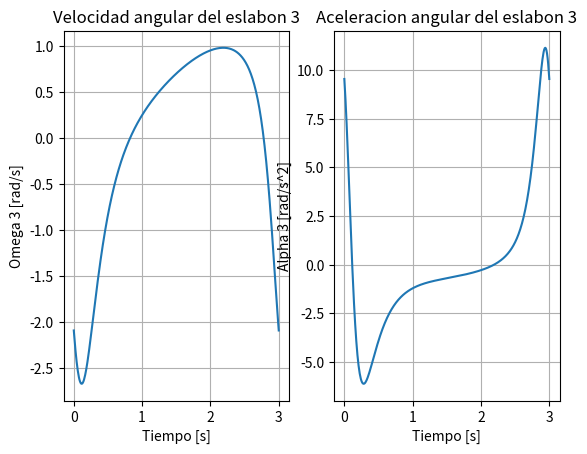
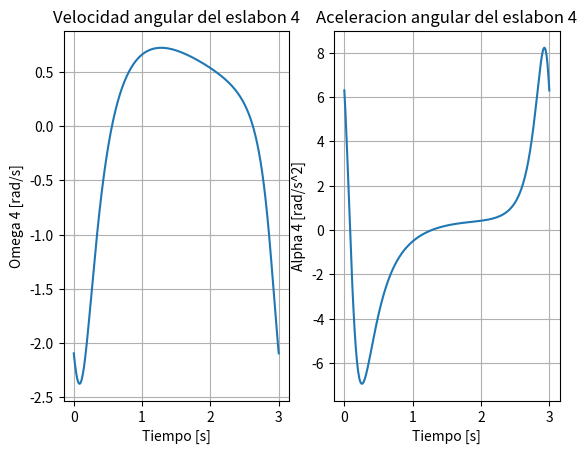
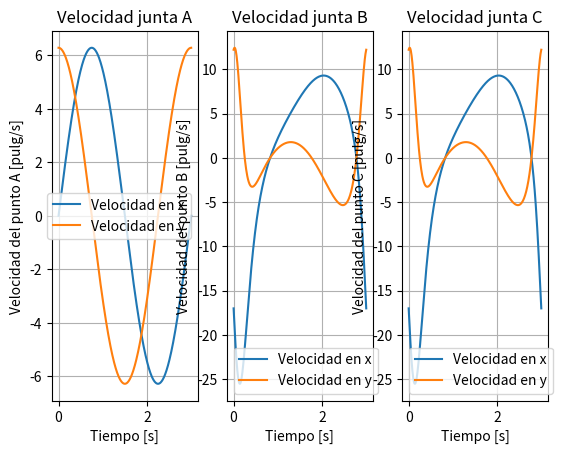
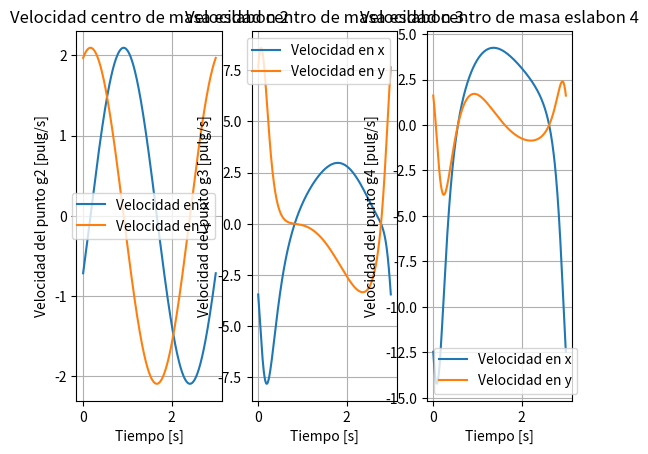
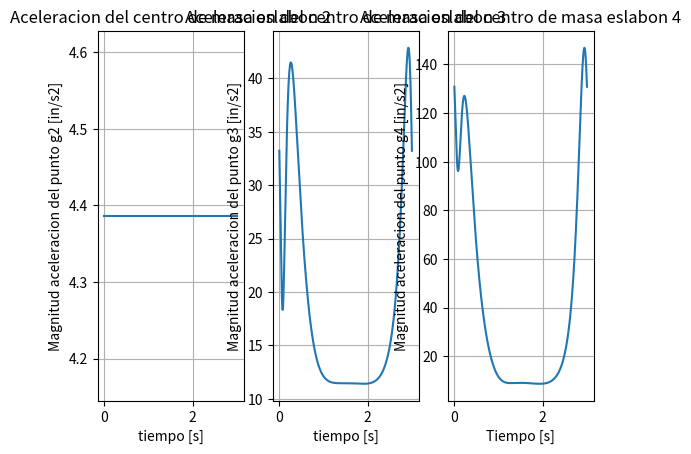
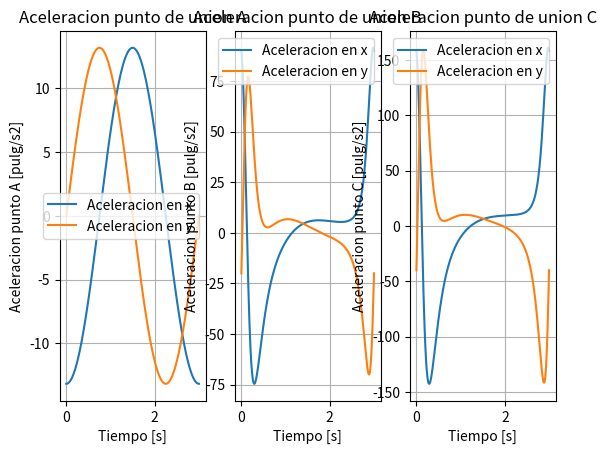

Reproduce these figures in Python, in order.
import math

import numpy as np
from matplotlib import pyplot as plt

#Mecanica de Maquinaria
#Paralelo 104
#Grupo 1: Mecanismo b

def eclineal2(A,B):

    A = np.array(A)
    B = np.array(B)
    x = np.linalg.solve(A,B)
    return x



def nr2i(theta3k,theta4k,theta1,theta2,L1,L2,L3,L4,tol=0.01):
    error = tol+1
    while error>tol:
        F1 = L2*math.cos(theta2)+L3*math.cos(theta3k)-L1*math.cos(theta1)-L4*math.cos(theta4k)
        F2 = L2*math.sin(theta2)+L3*math.sin(theta3k)-L1*math.sin(theta1)-L4*math.sin(theta4k)
        J11 = -L3*math.sin(theta3k)
        J12 = +L4*math.sin(theta4k)
        J21 = +L3*math.cos(theta3k)
        J22 = -L4*math.cos(theta4k)
        d = eclineal2([[J11,J12],[J21,J22]],[-F1,-F2])
        theta3k += d[0]
        theta4k += d[1]
        error = math.sqrt((d[0]**2)+(d[1]**2))
    return theta3k,theta4k

N = 360
L1 = 6.00 #pulg #Longitud del eslabon 2
L2 = 3.00 #pulg
L3 = 10.00 #pulg
L4 = 12.00 #pulg

Rg2 = 1 #pulg
delta2 = 20 #grados
delta2 *= math.pi/180 #rad
Rg3 = 4 #pulg
delta3 = -30 #grados
delta3 *= math.pi/180 #rad
Rg4 = 6 #pulg
delta4 = 40 #grados
delta4 *= math.pi/180 #rad


theta1 = 0 #grados
theta1 *= math.pi/180 #rad
theta2 = np.linspace(2*math.pi,0,N+1) #rad
theta3 = np.zeros(N+1)
theta4 = np.zeros(N+1)

#Velocidad angular
omega2 = 20 #rpm
omega2 *= math.pi/30 #rad/s
tRev = 2*math.pi/abs(omega2) #tiempo de un revolucion [s]
t = np.linspace(0,tRev,N+1) #s
#Velocidad angular
omega3 = np.zeros(N+1)
omega4 = np.zeros(N+1)
#Aceleracion angular
#alpha2 es cero debido a que omega2 es constante
alpha3 = np.zeros(N+1)
alpha4 = np.zeros(N+1)

#Velocidad de las juntas
VA = np.zeros((N+1,3))
VB = np.zeros((N+1,3))
VC = np.zeros((N+1,3))
#Velocidad de los centros de masa
Vg2 = np.zeros((N+1,3))
Vg3 = np.zeros((N+1,3))
Vg4 = np.zeros((N+1,3))
#Aceleracion de las juntas
AA = np.zeros((N+1,3)) #Aceleracion junta del punto A
AB = np.zeros((N+1,3))
AC= np.zeros((N+1,3))
#Aceleracion de los centros de masa
Ag2 = np.zeros((N+1,3)) #Aceleracion del centro de masa del eslabon 2
Ag2mod = np.zeros((N+1))
Ag3 = np.zeros((N+1,3))
Ag3mod = np.zeros((N+1))
Ag4 = np.zeros((N+1,3))
Ag4mod = np.zeros((N+1))

for i in range(0,N+1):

    #Calculo de theta 3 y theta 4
    theta3[i], theta4[i] = nr2i(5.1,4.2,theta1,theta2[i],L1,L2,L3,L4)

    #Calculo de omega 3 y omega 4
    a11 = -L3*math.sin(theta3[i])
    a12 = +L4*math.sin(theta4[i])
    a21 = +L3*math.cos(theta3[i])
    a22 = -L4*math.cos(theta4[i])

    b1 = +L2*math.sin(theta2[i])*omega2
    b2 = -L2*math.cos(theta2[i])*omega2

    omega3[i],omega4[i] = eclineal2([[a11,a12],[a21,a22]],[b1,b2])

    #Calculo de alpha 3 y alpha 4
   
    b1 = L2*math.cos(theta2[i])*(omega2**2)+L3*math.cos(theta3[i])*(omega3[i]**2)-L4*math.cos(theta4[i])*(omega4[i]**2)
    b2 = L2*math.sin(theta2[i])*(omega2**2)+L3*math.sin(theta3[i])*(omega3[i]**2)-L4*math.sin(theta4[i])*(omega4[i]**2)
  
    alpha3[i],alpha4[i] = eclineal2([[a11,a12],[a21,a22]],[b1,b2])

    #Calculo de la velocidad lineal y centro de masa del eslabon 2
    omega2Vect = np.array([0,0,omega2])
    R2 = np.array([L2*math.cos(theta2[i]),L2*math.sin(theta2[i]),0])
    VA[i] = np.cross(omega2Vect,R2)
    R21 = np.array([Rg2*math.cos(theta2[i]+delta2),Rg2*math.sin(theta2[i]+delta2),0])
    Vg2[i] = np.cross(omega2Vect,R21)
    #Vcg4mod[i] = math.sqrt((Vcg2[i,0]**2)+(Vcg2[i,1]**2))

    #Calculo de la velocidad lineal y centro de masa del eslabon 3
    omega3Vect = np.array([0,0,omega3[i]])
    R3 = np.array([L3*math.cos(theta3[i]),L3*math.sin(theta3[i]),0])
    VB[i] = np.cross(omega3Vect,R3)
    R31 = np.array([Rg3*math.cos(theta3[i]+delta3),Rg3*math.sin(theta3[i]+delta3),0])
    Vg3[i] = np.cross(omega3Vect,R31)

    #Calculo de la velocidad lineal y centro de masa del eslabon 4
    omega4Vect = np.array([0,0,omega4[i]])
    R4 = np.array([L4*math.cos(theta4[i]),L3*math.sin(theta4[i]),0])
    VC[i] = np.cross(omega3Vect,R3)
    R41 = np.array([Rg4*math.cos(theta4[i]+delta4),Rg4*math.sin(theta4[i]+delta4),0])
    Vg4[i] = np.cross(omega4Vect,R41)

    #Calculo de la aceleracion lineal y centro de masa del eslabon 2
    AA[i] = np.cross(omega2Vect,VA[i])
    Ag2[i] = np.cross(omega2Vect,Vg2[i])
    Ag2mod[i] = math.sqrt((Ag2[i,0]**2)+(Ag2[i,1]**2))

    #Calculo de la aceleracion lineal y centro de masa del eslabon 3
    alpha3Vect = np.array([0,0,alpha3[i]])
    AB[i] = AA[i] + np.cross(alpha3Vect,R3) + np.cross(omega3Vect,VB[i])
    Ag3[i] = AA[i] + np.cross(alpha3Vect,R31) + np.cross(omega3Vect,Vg3[i])
    Ag3mod[i] = math.sqrt((Ag3[i,0]**2)+(Ag3[i,1]**2))

    #Calculo de la aceleracion lineal y centro de masa del eslabon 4
    alpha4Vect = np.array([0,0,alpha4[i]])
    AC[i] = AB[i] + np.cross(alpha4Vect,R4) + np.cross(omega4Vect,VC[i])
    Ag4[i] = AB[i] + np.cross(alpha4Vect,R41) + np.cross(omega4Vect,Vg4[i])
    Ag4mod[i] = math.sqrt((Ag4[i,0]**2)+(Ag4[i,1]**2))
  

plt.figure(1)
plt.subplot(1,2,1)
plt.plot(t,omega3)
plt.title('Velocidad angular del eslabon 3')
plt.xlabel('Tiempo [s]')
plt.ylabel('Omega 3 [rad/s]')
plt.grid(True)
plt.subplot(1,2,2)
plt.plot(t,alpha3)
plt.title('Aceleracion angular del eslabon 3')
plt.xlabel('Tiempo [s]')
plt.ylabel('Alpha 3 [rad/s^2]')
plt.grid(True)

plt.figure(2)
plt.subplot(1,2,1)
plt.plot(t,omega4)
plt.title('Velocidad angular del eslabon 4')
plt.xlabel('Tiempo [s]')
plt.ylabel('Omega 4 [rad/s]')
plt.grid(True)
plt.subplot(1,2,2)
plt.plot(t,alpha4)
plt.title('Aceleracion angular del eslabon 4')
plt.xlabel('Tiempo [s]')
plt.ylabel('Alpha 4 [rad/s^2]')
plt.grid(True)

plt.figure(3)
plt.subplot(1,3,1)
plt.plot(t,VA[:,[0,1]])
plt.title('Velocidad junta A')
plt.xlabel('Tiempo [s]')
plt.ylabel('Velocidad del punto A [pulg/s]')
plt.legend(['Velocidad en x','Velocidad en y'])
plt.grid(True)
plt.subplot(1,3,2)
plt.plot(t,VB[:,[0,1]])
plt.title('Velocidad junta B')
plt.xlabel('Tiempo [s]')
plt.ylabel('Velocidad del punto B [pulg/s]')
plt.legend(['Velocidad en x','Velocidad en y'])
plt.grid(True)
plt.subplot(1,3,3)
plt.plot(t,VC[:,[0,1]])
plt.title('Velocidad junta C')
plt.xlabel('Tiempo [s]')
plt.ylabel('Velocidad del punto C [pulg/s]')
plt.legend(['Velocidad en x','Velocidad en y'])
plt.grid(True)

plt.figure(4)
plt.subplot(1,3,1)
plt.plot(t,Vg2[:,[0,1]])
plt.title('Velocidad centro de masa eslabon 2')
plt.xlabel('Tiempo [s]')
plt.ylabel('Velocidad del punto g2 [pulg/s]')
plt.legend(['Velocidad en x','Velocidad en y'])
plt.grid(True)
plt.subplot(1,3,2)
plt.plot(t,Vg3[:,[0,1]])
plt.title('Velocidad centro de masa eslabon 3')
plt.xlabel('Tiempo [s]')
plt.ylabel('Velocidad del punto g3 [pulg/s]')
plt.legend(['Velocidad en x','Velocidad en y'])
plt.grid(True)
plt.subplot(1,3,3)
plt.plot(t,Vg4[:,[0,1]])
plt.title('Velocidad centro de masa eslabon 4')
plt.xlabel('Tiempo [s]')
plt.ylabel('Velocidad del punto g4 [pulg/s]')
plt.legend(['Velocidad en x','Velocidad en y'])
plt.grid(True)

plt.figure(5)
plt.subplot(1,3,1)
plt.plot(t,Ag2mod)
plt.title('Aceleracion del centro de masa eslabon 2')
plt.xlabel('tiempo [s]')
plt.ylabel('Magnitud aceleracion del punto g2 [in/s2]')
plt.grid(True)
plt.subplot(1,3,2)
plt.plot(t,Ag3mod)
plt.title('Aceleracion del centro de masa eslabon 3')
plt.xlabel('tiempo [s]')
plt.ylabel('Magnitud aceleracion del punto g3 [in/s2]')
plt.grid(True)
plt.subplot(1,3,3)
plt.plot(t,Ag4mod)
plt.title('Aceleracion del centro de masa eslabon 4')
plt.xlabel('Tiempo [s]')
plt.ylabel('Magnitud aceleracion del punto g4 [in/s2]')
plt.grid(True)

plt.figure(6)
plt.subplot(1,3,1)
plt.plot(t,AA[:,[0,1]])
plt.title('Aceleracion punto de union A')
plt.xlabel('Tiempo [s]')
plt.ylabel('Aceleracion punto A [pulg/s2]')
plt.legend(['Aceleracion en x','Aceleracion en y'])
plt.grid(True)
plt.subplot(1,3,2)
plt.plot(t,AB[:,[0,1]])
plt.title('Aceleracion punto de union B')
plt.xlabel('Tiempo [s]')
plt.ylabel('Aceleracion punto B [pulg/s2]')
plt.legend(['Aceleracion en x','Aceleracion en y'])
plt.grid(True)
plt.subplot(1,3,3)
plt.plot(t,AC[:,[0,1]])
plt.title('Aceleracion punto de union C')
plt.xlabel('Tiempo [s]')
plt.ylabel('Aceleracion punto C [pulg/s2]')
plt.legend(['Aceleracion en x','Aceleracion en y'])
plt.grid(True)
plt.show()